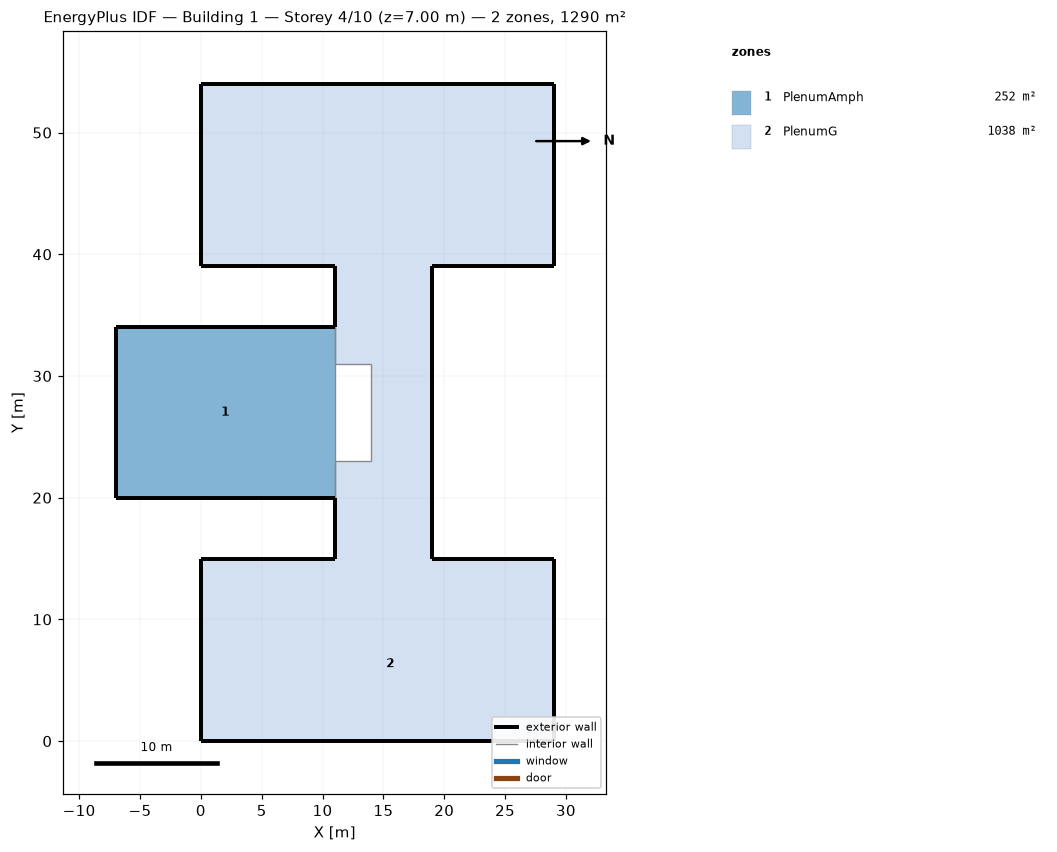
=== STOREY PLAN SPEC (per zone: floor XY polygon, exterior-wall plan segments, windows/doors) ===
zone 1: PlenumAmph  (252.0 m²)
  floor: (11.00, 34.00) (11.00, 20.00) (-7.00, 20.00) (-7.00, 34.00)
  exterior wall: (-7.00, 20.00) – (11.00, 20.00)  [18.0 m]
  exterior wall: (-7.00, 34.00) – (-7.00, 20.00)  [14.0 m]
  exterior wall: (11.00, 34.00) – (-7.00, 34.00)  [18.0 m]
  interior walls: 3
zone 2: PlenumG  (1038.0 m²)
  floor: (14.00, 15.00) (14.00, 11.00) (0.00, 11.00) (0.00, 15.00)
  floor: (19.00, 43.00) (19.00, 11.00) (14.00, 11.00) (14.00, 15.00) (11.00, 15.00) (11.00, 23.00) (14.00, 23.00) (14.00, 31.00) (11.00, 31.00) (11.00, 39.00) (14.00, 39.00) (14.00, 43.00)
  floor: (29.00, 15.00) (29.00, 0.00) (0.00, 0.00) (0.00, 11.00) (19.00, 11.00) (19.00, 15.00)
  floor: (14.00, 43.00) (14.00, 39.00) (0.00, 39.00) (0.00, 43.00)
  floor: (29.00, 54.00) (29.00, 39.00) (19.00, 39.00) (19.00, 43.00) (0.00, 43.00) (0.00, 54.00)
  exterior wall: (0.00, 0.00) – (29.00, 0.00)  [29.0 m]
  exterior wall: (29.00, 0.00) – (29.00, 15.00)  [15.0 m]
  exterior wall: (29.00, 15.00) – (19.00, 15.00)  [10.0 m]
  exterior wall: (19.00, 15.00) – (19.00, 39.00)  [24.0 m]
  exterior wall: (19.00, 39.00) – (29.00, 39.00)  [10.0 m]
  exterior wall: (29.00, 39.00) – (29.00, 54.00)  [15.0 m]
  exterior wall: (29.00, 54.00) – (0.00, 54.00)  [29.0 m]
  exterior wall: (0.00, 54.00) – (0.00, 39.00)  [15.0 m]
  exterior wall: (0.00, 39.00) – (11.00, 39.00)  [11.0 m]
  exterior wall: (11.00, 15.00) – (0.00, 15.00)  [11.0 m]
  exterior wall: (0.00, 15.00) – (0.00, 0.00)  [15.0 m]
  exterior wall: (11.00, 39.00) – (11.00, 34.00)  [5.0 m]
  exterior wall: (11.00, 20.00) – (11.00, 15.00)  [5.0 m]
  interior walls: 5

=== DERIVED (storey summary) ===
Building: Building 1
Storey: 4 of 10  (floor level z = 7.00 m)
Storey gross floor area: 1290.0 m²
Zones on this storey: 2
  - PlenumAmph: floor 252.0 m²; exterior wall 50.0 m (50.0 m²); WWR 0.0%
  - PlenumG: floor 1038.0 m²; exterior wall 194.0 m (194.0 m²); WWR 0.0%
Zone adjacency (shared interzone walls):
  - PlenumAmph ↔ PlenumG